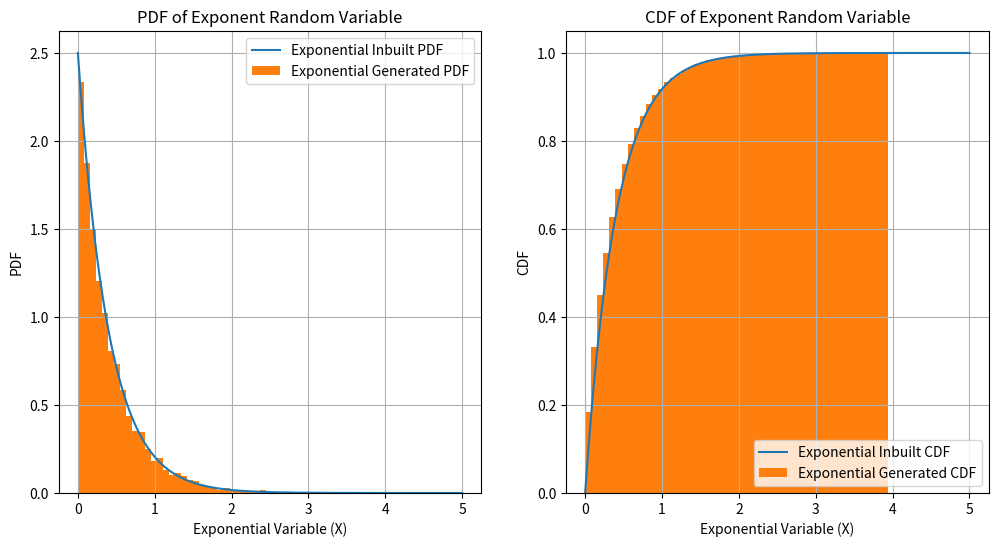

Python code for this plot:
# import scipy
import numpy as np
import matplotlib.pyplot as plt 
import seaborn as sns
from scipy.stats import expon
mean = (0+1+3)/10
values_icdf = []
# uniform = np.random.rand(10000)
# values_icdf
num_of_samples = 10000
for i in range(num_of_samples):
    inverse = -(np.log(1-np.random.rand()))*mean
    # print(inverse)
    values_icdf.append(inverse)

# exponential_dist = expon(scale=mean)
# values_inbuilt = exponential_dist.rvs(size=10000)
xx = np.linspace(0, 5, 1000)
pdf_valuesx = expon.pdf(xx, scale=mean)
cdf_valuesx = expon.cdf(xx, scale=mean)

# values_icdf.sort()
# xx = np.linspace(0, 10, 100000)
# pdf_valuesx = (np.exp( -xx/mean))/mean
# print(values_icdf)
# cdf_valuesx = 1 - np.exp(-xx/mean) 

plt.figure(figsize=(12, 6))
plt.subplot(1, 2, 1)
plt.plot(xx, pdf_valuesx, label='Exponential Inbuilt PDF')
plt.hist(values_icdf,bins=50,density=True, label='Exponential Generated PDF')
# sns.distplot(values_icdf,hist=False,label='Exponential Generated PDF')
# sns.distplot(values_icdf, hist=False, kde_kws={'bw_method': 0.1, 'kernel': 'gau'}, label='Exponential Generated PDF')
# plt.show()
# plt.subplot(1, 2, 1)

# plt.hist(values_icdf,bins=50, label='Exponential Generated PDF')
plt.title('PDF of Exponent Random Variable') 
plt.legend() 
plt.xlabel('Exponential Variable (X)')
plt.ylabel('PDF')
plt.grid(True)

plt.subplot(1, 2, 2)
plt.plot(xx, cdf_valuesx, label='Exponential Inbuilt CDF')
plt.hist(values_icdf,bins=50,cumulative=True,density=True,label='Exponential Generated CDF')
# sns.distplot(values_icdf,hist=False,kde_kws={"cumulative": True},label='Exponential Generated CDF')
plt.title('CDF of Exponent Random Variable')
plt.legend() 
plt.xlabel('Exponential Variable (X)')
plt.ylabel('CDF')
plt.grid(True)
plt.show()